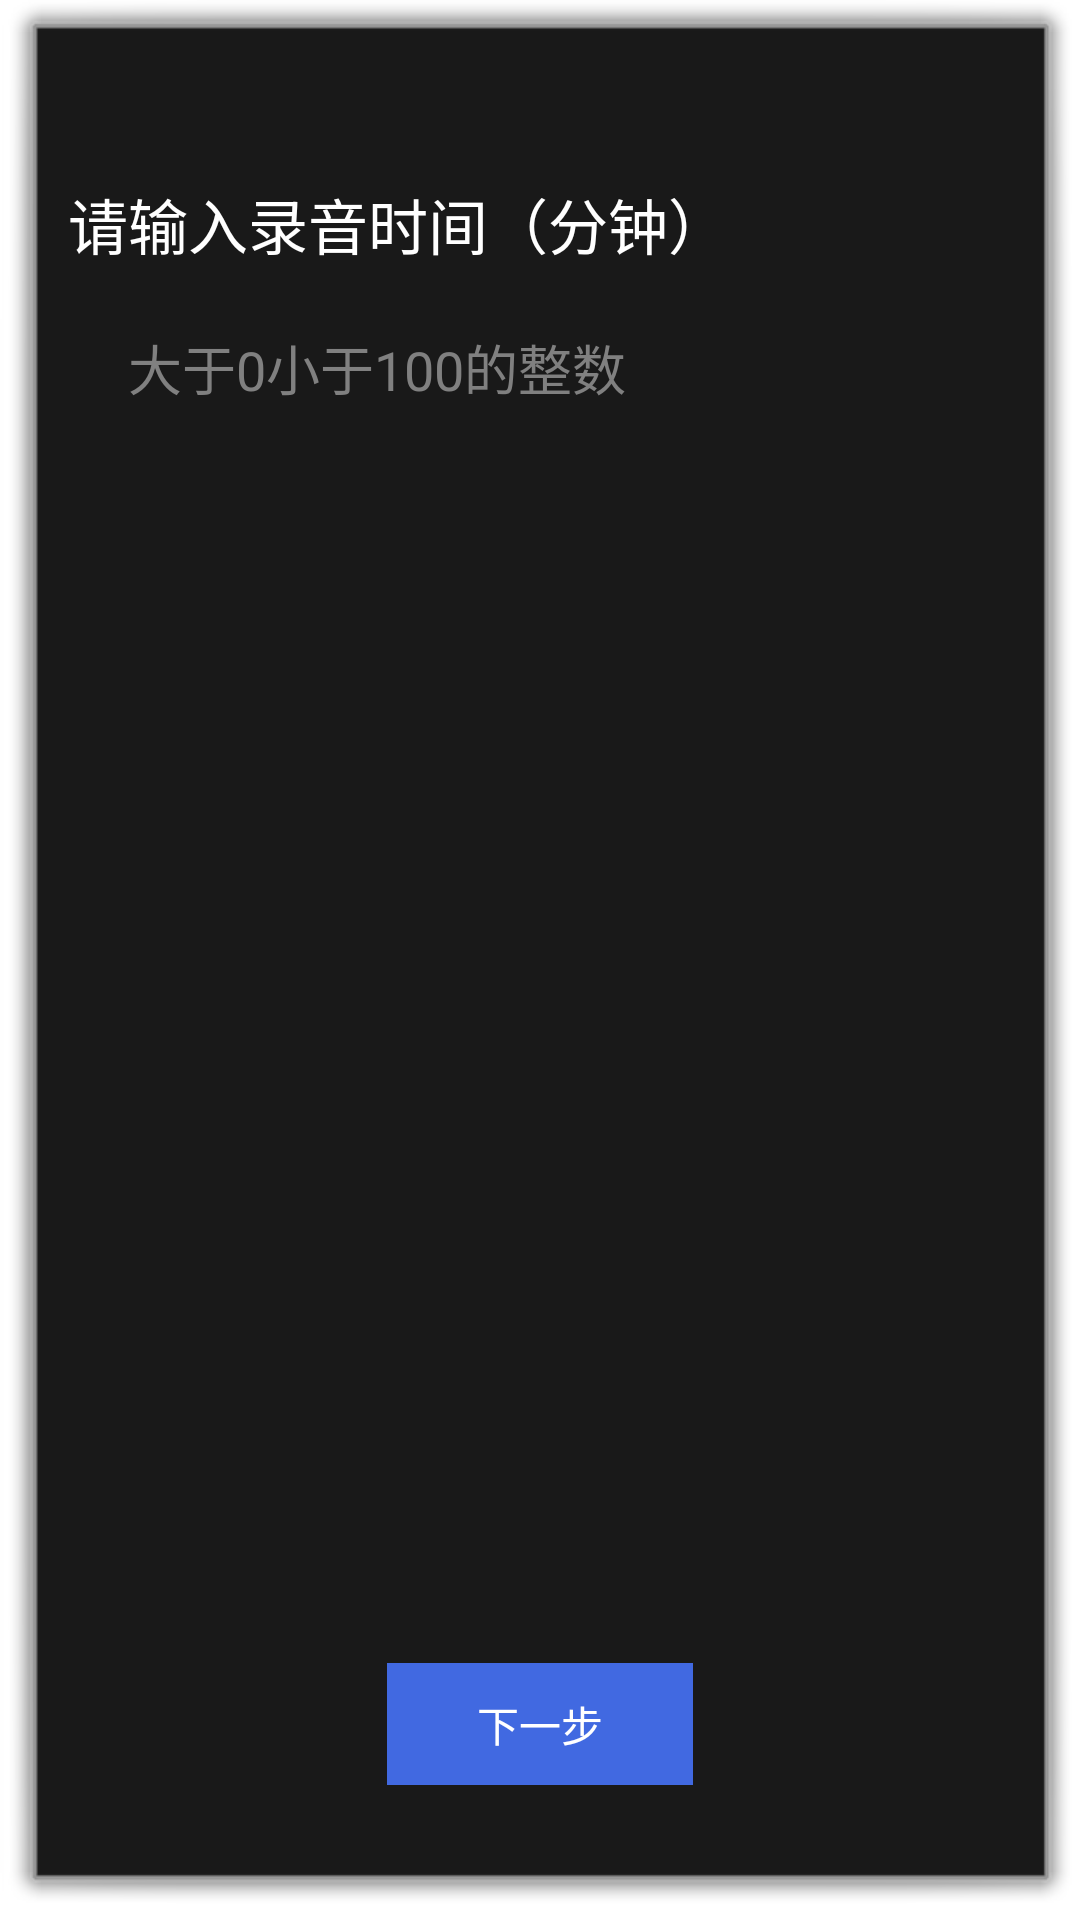

Write the Android layout XML for this screen, with the resource values it uses.
<!-- AndroidManifest.xml: application theme android:Theme.Dialog -->
<!-- res/layout/layout_pop_input.xml -->
<?xml version="1.0" encoding="utf-8"?>
<RelativeLayout xmlns:android="http://schemas.android.com/apk/res/android"
    android:id="@+id/layout_pop_input_main"
    android:layout_width="wrap_content"
    android:layout_height="wrap_content" >

    <TextView
        android:id="@+id/text_pop_input_title"
        android:layout_width="fill_parent"
        android:layout_height="wrap_content"
        android:layout_alignParentTop="true"
        android:layout_marginLeft="10dip"
        android:layout_marginRight="10dip"
        android:layout_marginTop="50dip"
        android:text="@string/input_audio_time"
        android:textColor="#FFFFFF"
        android:textSize="20sp" />

    <EditText
        android:id="@+id/edit_pop_input"
        android:layout_width="fill_parent"
        android:layout_height="wrap_content"
        android:layout_below="@id/text_pop_input_title"
        android:layout_marginBottom="20dip"
        android:layout_marginLeft="25dip"
        android:layout_marginRight="25dip"
        android:layout_marginTop="20dip"
        android:background="@drawable/bg_edit"
        android:hint="@string/input_hint_int"
        android:inputType="phone"
        android:paddingBottom="10dip"
        android:paddingLeft="5dip"
        android:paddingRight="5dip"
        android:textColor="#FFFFFF" />

    <Button
        android:id="@+id/btn_pop_input_ok"
        android:layout_width="wrap_content"
        android:layout_height="wrap_content"
        android:layout_alignParentBottom="true"
        android:layout_centerHorizontal="true"
        android:layout_marginBottom="30dip"
        android:layout_marginLeft="25dip"
        android:layout_marginRight="25dip"
        android:background="@drawable/btn_send_bg"
        android:textColor="#FFFFFF"
        android:text="@string/next" />

    

</RelativeLayout>
<!-- resources referenced by this layout -->
<resources>
  <!-- drawable bg_edit (drawable-hdpi) -->
  <?xml version="1.0" encoding="utf-8"?>
  <selector xmlns:android="http://schemas.android.com/apk/res/android">
  
      <item android:drawable="@drawable/bg_edittext_p" android:state_focused="true"/>
      <item android:drawable="@drawable/bg_edittext_n"/>
  
  </selector>
  <!-- drawable btn_send_bg (drawable-hdpi) -->
  <?xml version="1.0" encoding="utf-8"?>
  <selector xmlns:android="http://schemas.android.com/apk/res/android">
  
      <item android:state_pressed="true"><shape>
              <solid android:color="#666666" />
  
              <padding android:bottom="10dip" android:left="30dip" android:right="30dip" android:top="10dip" />
          </shape></item>
      <item><shape>
              <solid android:color="#4169E1" />
  
              <padding android:bottom="10dip" android:left="30dip" android:right="30dip" android:top="10dip" />
          </shape></item>
  
  </selector>
  <string name="input_audio_time">请输入录音时间（分钟）</string>
  <string name="input_hint_int">大于0小于100的整数</string>
  <string name="next">下一步</string>
</resources>
